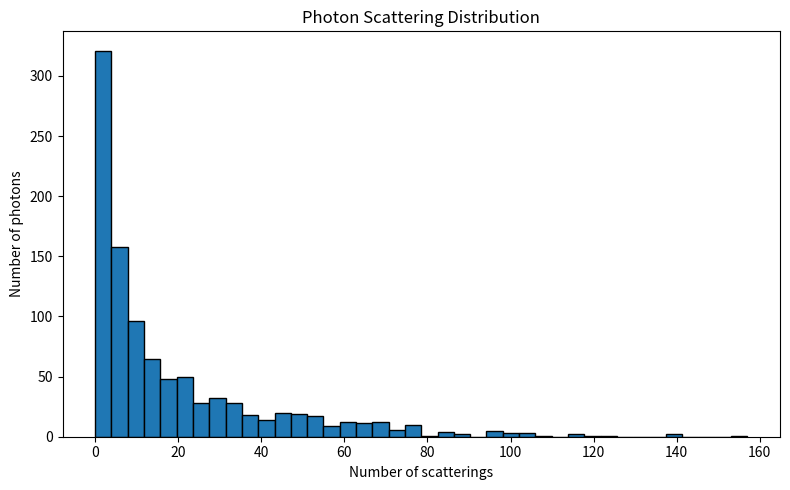
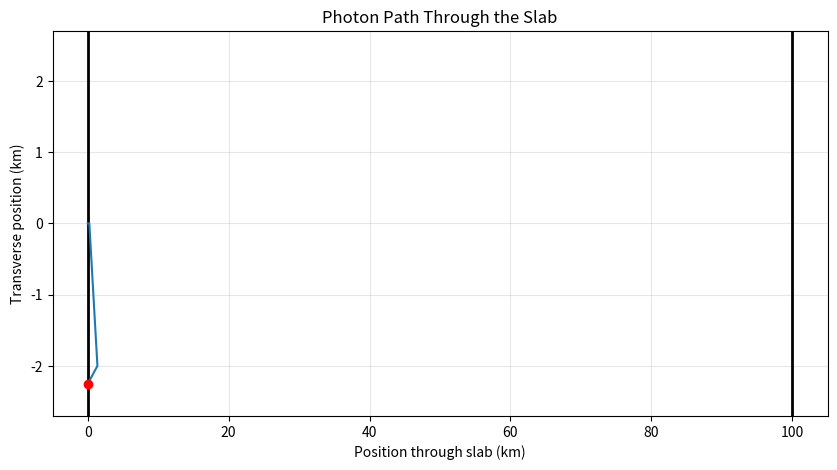
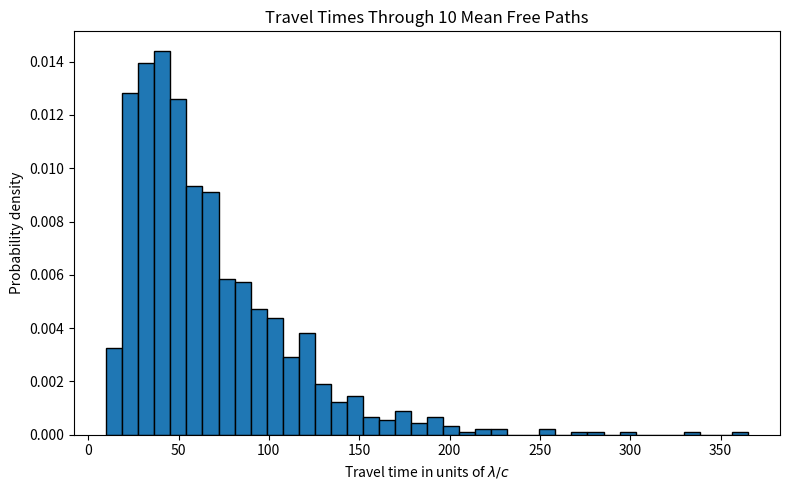
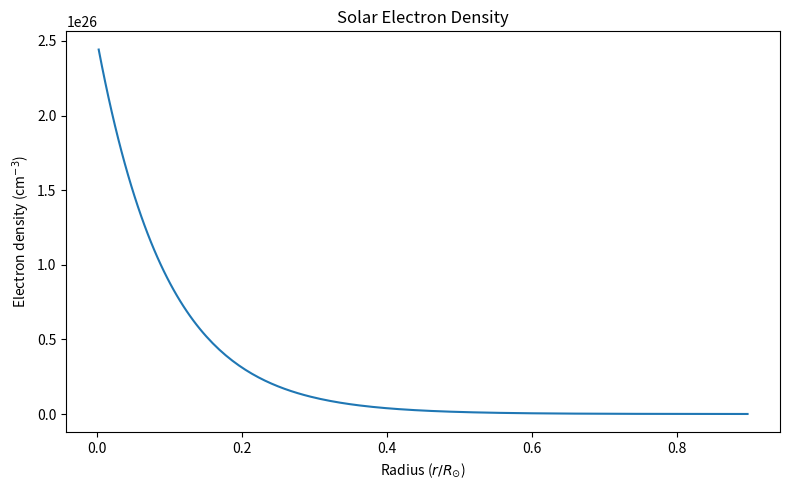
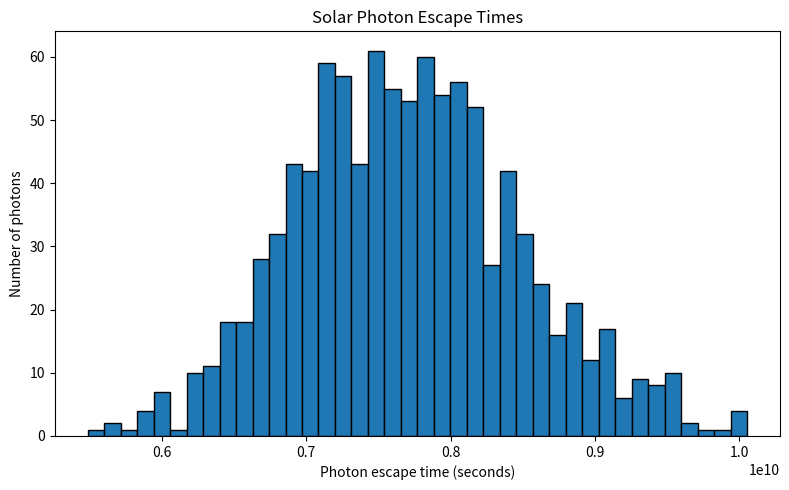

Generate these figures, in order, with matplotlib:
import argparse
import time

import numpy as np
import matplotlib.pyplot as plt
import matplotlib.animation as animation


# Constants in cgs units
SIGMA_T = 6.652e-25       # Thomson cross-section, cm^2
C = 2.998e10              # Speed of light, cm/s

R_SUN = 696340.0 * 1e5    # Solar radius, cm
R_MAX = 0.9 * R_SUN

N_ELECTRON = 1e20         # Part 1 electron density, cm^-3
SLAB_WIDTH = 1e5          # 1 km, cm
STEP_SIZE = 5000.0        # 50 m, cm

N_E_10 = 2.5e26           # Central solar electron density, cm^-3


def mean_free_path(n_e):
    """Return the mean free path in cm."""
    return 1.0 / (n_e * SIGMA_T)


def solar_density(r):
    """Return the solar electron density at radius r."""
    return N_E_10 * np.exp(-r / (0.096 * R_SUN))


def new_direction():
    """Choose a new isotropic direction in 3D."""
    cos_theta = np.random.uniform(-1.0, 1.0)
    phi = np.random.uniform(0.0, 2.0 * np.pi)

    sin_theta = np.sqrt(1.0 - cos_theta**2)

    ux = cos_theta
    uy = sin_theta * np.cos(phi)
    uz = sin_theta * np.sin(phi)

    return ux, uy, uz


def simulate_photon(width, n_e, step_size, save_path=False,
                    max_steps=10000000):
    """
    Follow one photon through a constant-density slab.

    The photon starts at x=0 and initially travels in the +x direction.
    At each step, the scattering probability is sigma_T * n_e * distance.
    After a scattering, a new isotropic 3D direction is selected.

    The y coordinate is saved for the animation. The z coordinate is
    also tracked, even though the animation shows only the xy projection!
    """
    x, y, z = 0.0, 0.0, 0.0

    # Initially, the photon travels straight through the slab
    ux, uy, uz = 1.0, 0.0, 0.0

    total_distance = 0.0
    number_scatterings = 0
    escaped_forward = False

    xs = [x]
    ys = [y]

    for step in range(max_steps):

        # Find distance to slab boundary in current direction.
        if ux > 0.0:
            distance_to_edge = (width - x) / ux
        elif ux < 0.0:
            distance_to_edge = -x / ux
        else:
            distance_to_edge = np.inf

        distance = min(step_size, distance_to_edge)

        # Probability of scattering during this step.
        probability = SIGMA_T * n_e * distance
        probability = min(probability, 1.0)

        if np.random.random() < probability:

            # Place the scattering somewhere within this step.
            scatter_distance = np.random.uniform(0.0, distance)

            x += ux * scatter_distance
            y += uy * scatter_distance
            z += uz * scatter_distance
            total_distance += scatter_distance

            number_scatterings += 1
            ux, uy, uz = new_direction()

            xs.append(x)
            ys.append(y)

        else:
            # The photon completes the step without scattering
            x += ux * distance
            y += uy * distance
            z += uz * distance
            total_distance += distance

            xs.append(x)
            ys.append(y)

            # Check whether the photon reached either slab boundary, end gif
            if distance_to_edge <= step_size:
                escaped_forward = (x >= width - 1e-10 * width)
                break

    else:
        raise RuntimeError(
            "Photon exceeded the maximum number of steps. "
            "Try changing the simulation parameters."
        )

    return {
        "escaped_forward": escaped_forward,
        "distance": total_distance,
        "time": total_distance / C,
        "scatterings": number_scatterings,
        "x": xs if save_path else None,
        "y": ys if save_path else None
    }


def animate_photon(result):
    """Animate the xy projection of one photon path"""
    x = np.array(result["x"]) / 1000.0
    y = np.array(result["y"]) / 1000.0

    fig, ax = plt.subplots(figsize=(10, 5))

    ax.set_xlim(
        -0.05 * SLAB_WIDTH / 1000,
        1.05 * SLAB_WIDTH / 1000
    )

    y_limit = max(np.max(np.abs(y)) * 1.2, 0.1)
    ax.set_ylim(-y_limit, y_limit)

    ax.set_xlabel("Position through slab (km)")
    ax.set_ylabel("Transverse position (km)")
    ax.set_title("Photon Path Through the Slab")

    # These lines mark the two boundaries of the slab.
    ax.axvline(0, color="black", linewidth=2)
    ax.axvline(SLAB_WIDTH / 1000, color="black", linewidth=2)
    ax.grid(alpha=0.3)

    line, = ax.plot([], [], linewidth=1.5)
    point, = ax.plot([], [], "ro")

    def initialize():
        line.set_data([], [])
        point.set_data([], [])
        return line, point

    def update(frame):
        line.set_data(x[:frame + 1], y[:frame + 1])
        point.set_data([x[frame]], [y[frame]])
        return line, point

    ani = animation.FuncAnimation(
        fig,
        update,
        frames=len(x),
        init_func=initialize,
        interval=200,
        blit=True
    )

    ani.save("photon_trajectory.gif", writer="pillow", fps=5)

    print("Saved photon animation: photon_trajectory.gif")

    return fig, ani


def part1(number_photons, step_size=STEP_SIZE, make_animation=True):
    """Run the constant-density slab simulation."""
    print("\n========== PART 1 ==========")

    start = time.perf_counter()

    lam = mean_free_path(N_ELECTRON)
    probability = SIGMA_T * N_ELECTRON * step_size

    print(f"Electron density: {N_ELECTRON:.3e} cm^-3")
    print(f"Mean free path: {lam:.3e} cm ({lam / 100:.2f} m)")
    print(f"Slab width: {SLAB_WIDTH / 100:.2f} m")
    print(f"Step size: {step_size:.1f} cm ({step_size / 100:.1f} m)")
    print(f"Scattering probability per full step: {probability:.4f}")

    forward = 0
    backward = 0
    times = []
    scatterings = []

    for i in range(number_photons):
        result = simulate_photon(
            SLAB_WIDTH,
            N_ELECTRON,
            step_size
        )

        times.append(result["time"])
        scatterings.append(result["scatterings"])

        if result["escaped_forward"]:
            forward += 1
        else:
            backward += 1

    elapsed = time.perf_counter() - start

    print("\nSimulation results:")
    print(f"Total photons: {number_photons}")
    print(f"Forward escapes: {forward}")
    print(f"Backward escapes: {backward}")
    print(f"Transmission fraction: {forward / number_photons:.4f}")
    print(f"Reflection fraction: {backward / number_photons:.4f}")
    print(f"Average scatterings: {np.mean(scatterings):.2f}")
    print(f"Average travel time: {np.mean(times):.4e} s")
    print(f"Simulation runtime: {elapsed:.4f} seconds")

    # This histogram shows how many scatterings the the photons experienced
    # before escaping through either side of the slab.
    fig, ax = plt.subplots(figsize=(8, 5))
    ax.hist(scatterings, bins=40, edgecolor="black")
    ax.set_xlabel("Number of scatterings")
    ax.set_ylabel("Number of photons")
    ax.set_title("Photon Scattering Distribution")
    fig.tight_layout()
    fig.savefig("part1_scatterings.png", dpi=200)

    animation_figures = []
    animation_objects = []

    if make_animation:
        trajectory = simulate_photon(
            SLAB_WIDTH,
            N_ELECTRON,
            step_size,
            save_path=True
        )

        animation_fig, ani = animate_photon(trajectory)
        animation_figures.append(animation_fig)
        animation_objects.append(ani)

    return times, fig, animation_figures, animation_objects


def calibrate_travel_times(number_samples, optical_depth=10,
                           step_fraction=0.1):
    """
    Find the distribution of travel times through a slab 10 mean
    free paths thick.

    The times are stored in units of the mean free travel time,
    lambda/c. Only photons that cross the slab are kept.
    """
    print("\n========== PART 2: CALIBRATION ==========")

    start = time.perf_counter()

    # Use lambda = 1 so distances are measured in mean free paths.
    lam = 1.0
    n_e = 1.0 / (SIGMA_T * lam)
    width = optical_depth * lam
    step_size = step_fraction * lam

    travel_times = []
    total_attempts = 0

    while len(travel_times) < number_samples:
        result = simulate_photon(width, n_e, step_size)
        total_attempts += 1

        if result["escaped_forward"]:
            # Distance/lambda is time in units of lambda/c.
            travel_times.append(result["distance"] / lam)

    travel_times = np.array(travel_times)
    elapsed = time.perf_counter() - start

    print(f"Optical depth: {optical_depth}")
    print(f"Step size: {step_fraction:.3f} mean free paths")
    print(f"Successful transmitted photons: {number_samples}")
    print(f"Total attempts: {total_attempts}")
    print(f"Transmission fraction: {number_samples / total_attempts:.4f}")
    print(f"Mean dimensionless travel time: {np.mean(travel_times):.4f}")
    print(f"Calibration runtime: {elapsed:.4f} seconds")

    # This histogram gives the distribution of travel times for photons
    # that successfully cross a slab 10 mean free paths thick.
    fig, ax = plt.subplots(figsize=(8, 5))
    ax.hist(travel_times, bins=40, density=True, edgecolor="black")
    ax.set_xlabel(r"Travel time in units of $\lambda/c$")
    ax.set_ylabel("Probability density")
    ax.set_title("Travel Times Through 10 Mean Free Paths")
    fig.tight_layout()
    fig.savefig("part2_calibration.png", dpi=200)

    return travel_times, fig


def simulate_sun(calibration_times, number_photons, number_shells=200):
    """
    Estimate photon escape times through the Sun using radial shells oooo.

    Each shell uses the local electron density to calculate its mean
    free path. A calibration time is drawn and scaled using a diffusion
    approximation. This treats the shells as successive outward steps.
    """
    print("\n========== SOLAR SIMULATION ==========")

    start = time.perf_counter()

    radial_edges = np.linspace(0.0, R_MAX, number_shells + 1)
    radial_midpoints = 0.5 * (radial_edges[:-1] + radial_edges[1:])
    dr = R_MAX / number_shells

    densities = solar_density(radial_midpoints)
    mean_paths = mean_free_path(densities)
    optical_depths = dr / mean_paths

    print(f"Number of radial shells: {number_shells}")
    print(f"Central electron density: {solar_density(0):.3e} cm^-3")
    print(f"Density at outer boundary: {solar_density(R_MAX):.3e} cm^-3")
    print(f"Central mean free path: "
          f"{mean_free_path(solar_density(0)):.3e} cm")
    print(f"Outer mean free path: "
          f"{mean_free_path(solar_density(R_MAX)):.3e} cm")

    escape_times = np.zeros(number_photons)

    for photon in range(number_photons):
        total_time = 0.0

        for j in range(number_shells):
            # Draw a travel time from the calibration distribution.
            t10 = np.random.choice(calibration_times)

            # Scale the calibration time to the optical depth of this shell
            diffusion_time = (
                t10
                * (optical_depths[j] / 10.0)**2
                * mean_paths[j] / C
            )

            # A shell cannot be crossed faster than the light travels across it.
            minimum_time = dr / C

            shell_time = max(diffusion_time, minimum_time)
            total_time += shell_time

        escape_times[photon] = total_time

    elapsed = time.perf_counter() - start

    print("\nSolar photon results:")
    print(f"Number of simulated photons: {number_photons}")
    print(f"Mean escape time: {np.mean(escape_times):.4e} s")
    print(f"Median escape time: {np.median(escape_times):.4e} s")
    print(f"Standard deviation: {np.std(escape_times):.4e} s")

    seconds_per_year = 365.25 * 24 * 3600
    print(f"Mean escape time in years: "
          f"{np.mean(escape_times) / seconds_per_year:.4e}")
    print(f"Solar simulation runtime: {elapsed:.4f} seconds")

    # This plot shows how the electron density decreases w radius.
    # A linear y-axis is used, would a log scale have been better ?
    density_fig, density_ax = plt.subplots(figsize=(8, 5))
    density_ax.plot(radial_midpoints / R_SUN, densities)
    density_ax.set_xlabel(r"Radius ($r/R_{\odot}$)")
    density_ax.set_ylabel(r"Electron density (cm$^{-3}$)")
    density_ax.set_title("Solar Electron Density")
    density_fig.tight_layout()
    density_fig.savefig("solar_density.png", dpi=200)

    # This histogram shows the estimated escape-time distribution
    # for the simulated photons traveling through the solar shells.
    escape_fig, escape_ax = plt.subplots(figsize=(8, 5))
    escape_ax.hist(escape_times, bins=40, edgecolor="black")
    escape_ax.set_xlabel("Photon escape time (seconds)")
    escape_ax.set_ylabel("Number of photons")
    escape_ax.set_title("Solar Photon Escape Times")
    escape_fig.tight_layout()
    escape_fig.savefig("solar_escape_times.png", dpi=200)

    return escape_times, density_fig, escape_fig


def main():
    parser = argparse.ArgumentParser(
        description="HW5: Monte Carlo Radiative Transfer"
    )

    parser.add_argument(
        "--part",
        type=int,
        choices=[0, 1, 2],
        default=0,
        help="Run Part 1, Part 2, or both (0)"
    )

    parser.add_argument(
        "--photons",
        type=int,
        default=1000,
        help="Number of photons to simulate"
    )

    parser.add_argument(
        "--calibration",
        type=int,
        default=1000,
        help="Number of successful calibration photons"
    )

    parser.add_argument(
        "--shells",
        type=int,
        default=200,
        help="Number of radial shells in the solar model"
    )

    parser.add_argument(
        "--step",
        type=float,
        default=STEP_SIZE,
        help="Part 1 step size in cm (default: 5000 cm)"
    )

    parser.add_argument(
        "--no-animate",
        action="store_true",
        help="Skip saving and displaying the photon animation"
    )

    parser.add_argument(
        "--seed",
        type=int,
        default=None,
        help="Set a random seed for reproducible results"
    )

    args = parser.parse_args()

    if args.photons < 1 or args.calibration < 1 or args.shells < 1:
        parser.error("Photon counts and number of shells must be positive.")

    if args.step <= 0:
        parser.error("Step size must be positive.")

    if args.seed is not None:
        np.random.seed(args.seed)

    overall_start = time.perf_counter()

    figures = []
    animation_objects = []

    print("\nStarting HW5: Monte Carlo Radiative Transfer")
    print("--------------------------------------------")

    if args.part in [0, 1]:
        _, part1_fig, animation_figures, part1_animations = part1(
            number_photons=args.photons,
            step_size=args.step,
            make_animation=not args.no_animate
        )

        figures.append(part1_fig)
        figures.extend(animation_figures)
        animation_objects.extend(part1_animations)

    if args.part in [0, 2]:
        calibration_times, calibration_fig = calibrate_travel_times(
            number_samples=args.calibration,
            optical_depth=10
        )

        figures.append(calibration_fig)

        _, density_fig, escape_fig = simulate_sun(
            calibration_times=calibration_times,
            number_photons=args.photons,
            number_shells=args.shells
        )

        figures.extend([density_fig, escape_fig])

    elapsed = time.perf_counter() - overall_start

    print("\n============================================")
    print("               FINAL RUN SUMMARY")
    print("============================================")
    print(f"Parts completed: {args.part if args.part != 0 else '1 and 2'}")
    print(f"Photons simulated: {args.photons}")

    if args.part in [0, 2]:
        print(f"Successful calibration samples: {args.calibration}")
        print(f"Solar radial shells: {args.shells}")

    print(f"Total runtime: {elapsed:.4f} seconds")
    print("--------------------------------------------")
    print("Output files:")

    if args.part in [0, 1]:
        print("  part1_scatterings.png")

    if args.part in [0, 2]:
        print("  part2_calibration.png")
        print("  solar_density.png")
        print("  solar_escape_times.png")

    if args.part in [0, 1] and not args.no_animate:
        print("  photon_trajectory.gif")

    print("--------------------------------------------")
    print("All simulations finished.")
    print("Displaying all plots now.")
    print("============================================\n")

    # Keep the animation objects in memory while all figures are display.
    plt.show()


if __name__ == "__main__":
    main()
